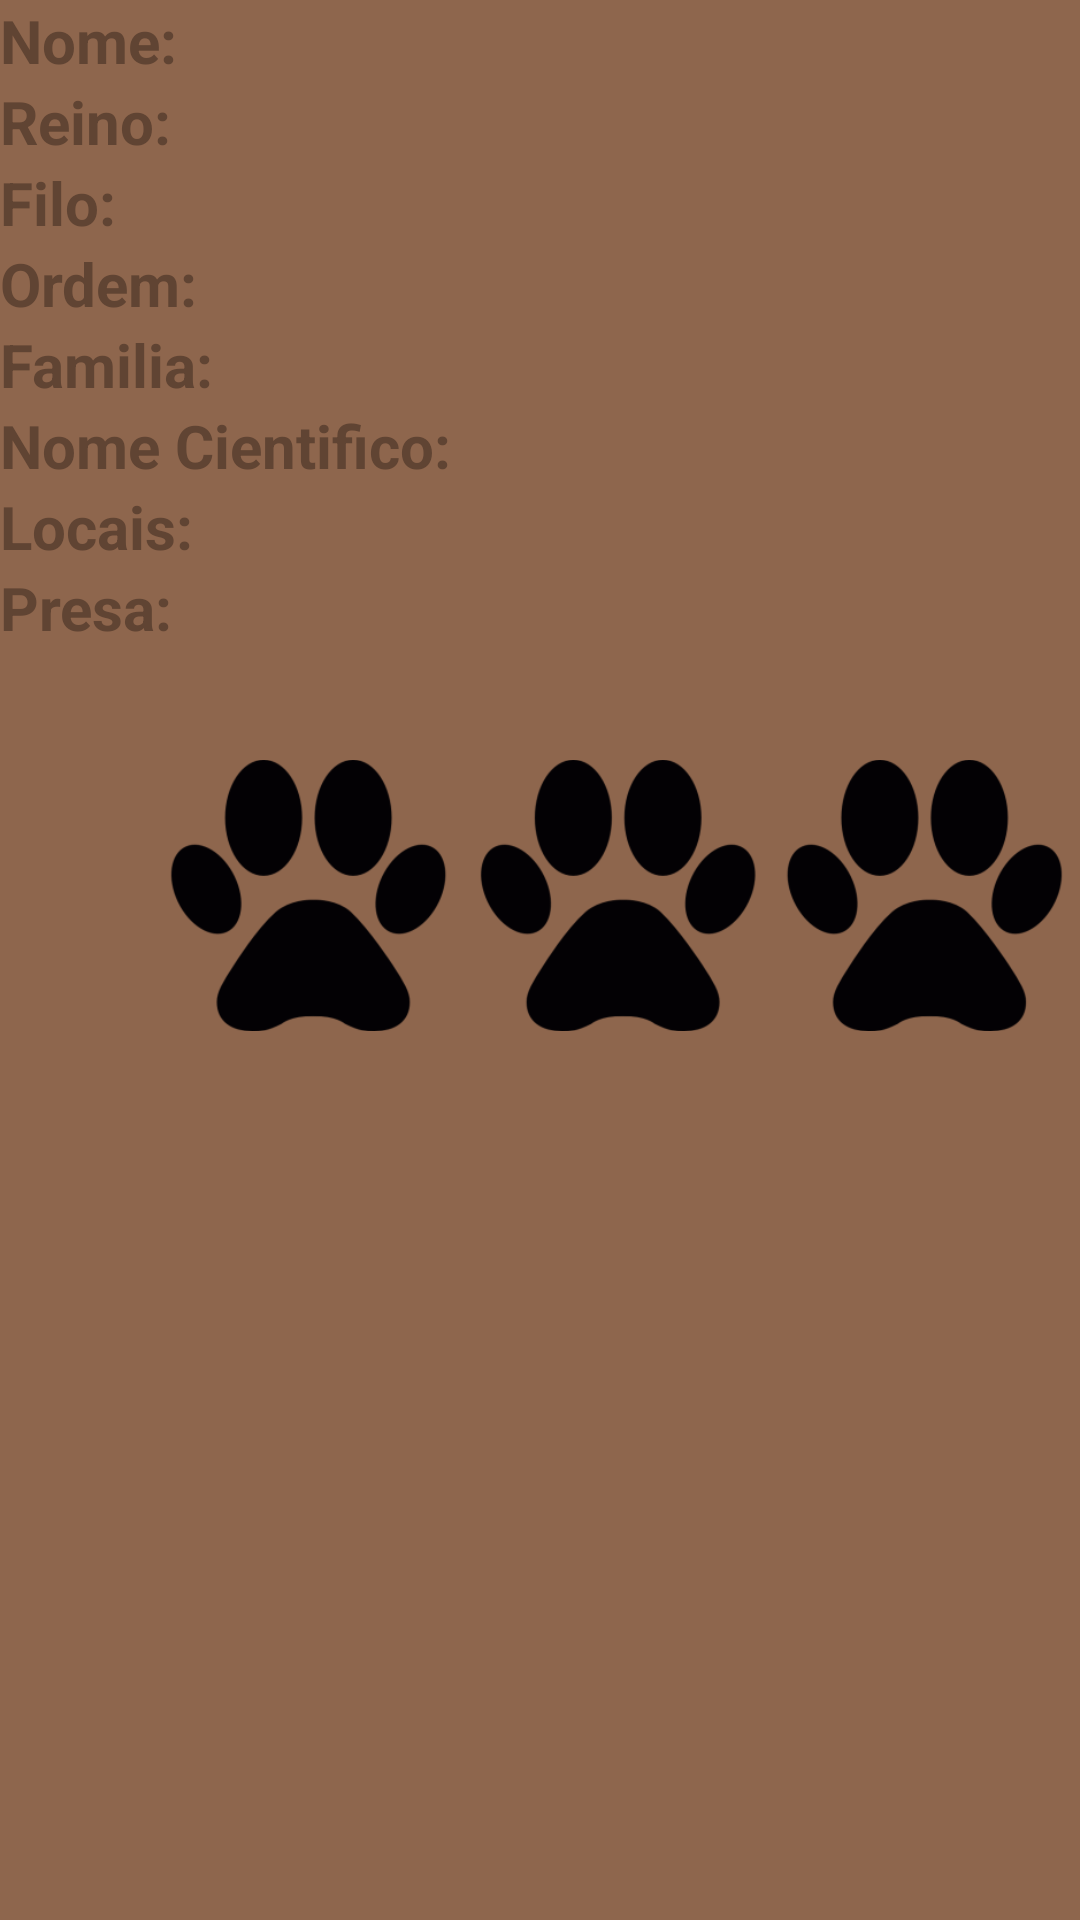

Write the Android layout XML for this screen, with the resource values it uses.
<!-- AndroidManifest.xml: application theme Theme.AnimalInformationVisionAI -->
<!-- res/layout/tela_recycle_view.xml -->
<?xml version="1.0" encoding="utf-8"?>
<androidx.constraintlayout.widget.ConstraintLayout xmlns:android="http://schemas.android.com/apk/res/android"
    xmlns:app="http://schemas.android.com/apk/res-auto"
    xmlns:tools="http://schemas.android.com/tools"
    android:layout_width="match_parent"
    android:layout_height="match_parent"
    android:background="#8E664D">

    <LinearLayout
        android:id="@+id/linearLayout"
        android:layout_width="413dp"
        android:layout_height="541dp"
        android:background="@color/white"
        android:backgroundTint="#8E664D"
        android:orientation="vertical"
        tools:ignore="MissingConstraints"
        tools:layout_editor_absoluteX="-3dp">

        <TextView
            android:id="@+id/Nome"
            android:layout_width="match_parent"
            android:layout_height="wrap_content"
            android:text="Nome:"
            android:textColor="@color/marrom1"
            android:textSize="20sp"
            android:textStyle="bold" />

        <TextView
            android:id="@+id/Reino"
            android:layout_width="match_parent"
            android:layout_height="wrap_content"
            android:text="Reino:"
            android:textColor="@color/marrom1"
            android:textSize="20sp"
            android:textStyle="bold" />

        <TextView
            android:id="@+id/Filo"
            android:layout_width="match_parent"
            android:layout_height="wrap_content"
            android:text="Filo:"
            android:textColor="@color/marrom1"
            android:textSize="20sp"
            android:textStyle="bold" />

        <TextView
            android:id="@+id/Ordem"
            android:layout_width="match_parent"
            android:layout_height="wrap_content"
            android:text="Ordem:"
            android:textColor="@color/marrom1"
            android:textSize="20sp"
            android:textStyle="bold" />

        <TextView
            android:id="@+id/Familia"
            android:layout_width="match_parent"
            android:layout_height="wrap_content"
            android:text="Familia:"
            android:textColor="@color/marrom1"
            android:textSize="20sp"
            android:textStyle="bold" />

        <TextView
            android:id="@+id/NomeCientifico"
            android:layout_width="match_parent"
            android:layout_height="wrap_content"
            android:text="Nome Cientifico:"
            android:textColor="@color/marrom1"
            android:textSize="20sp"
            android:textStyle="bold" />

        <TextView
            android:id="@+id/Locais"
            android:layout_width="match_parent"
            android:layout_height="wrap_content"
            android:text="Locais:"
            android:textColor="@color/marrom1"
            android:textSize="20sp"
            android:textStyle="bold" />

        <TextView
            android:id="@+id/Presa"
            android:layout_width="match_parent"
            android:layout_height="wrap_content"
            android:text="Presa:"
            android:textColor="@color/marrom1"
            android:textSize="20sp"
            android:textStyle="bold" />

        <ImageView
            android:id="@+id/imageView5"
            android:layout_width="299dp"
            android:layout_height="165dp"
            android:layout_marginStart="56dp"
            android:layout_marginEnd="56dp"
            android:layout_marginBottom="2dp"
            app:srcCompat="@drawable/divisao" />

    </LinearLayout>

</androidx.constraintlayout.widget.ConstraintLayout>
<!-- resources referenced by this layout -->
<resources>
  <color name="marrom1">#604433</color>
  <color name="white">#FFFFFFFF</color>
  <!-- drawable divisao: png bitmap (drawable, 29187 bytes) -->
  <style name="Theme.AnimalInformationVisionAI" parent="Base.Theme.AnimalInformationVisionAI" />
  <style name="Base.Theme.AnimalInformationVisionAI" parent="Theme.Material3.DayNight.NoActionBar">
          
          
      </style>
</resources>
